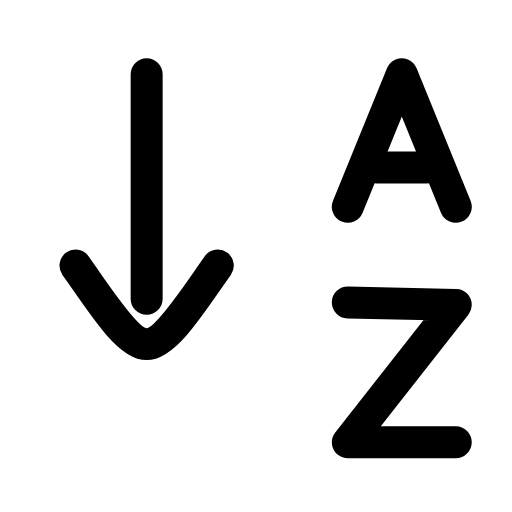
t = 0.00 s
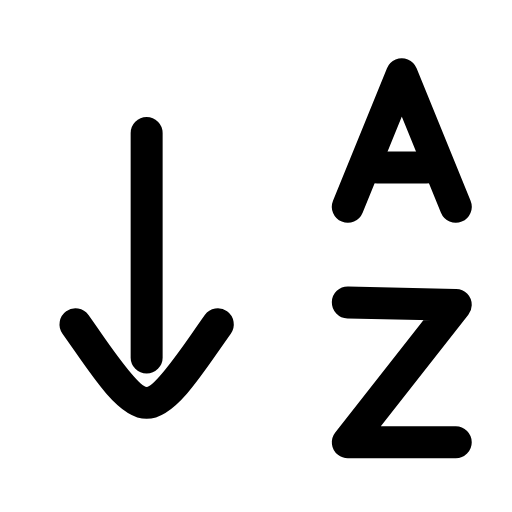
t = 0.23 s
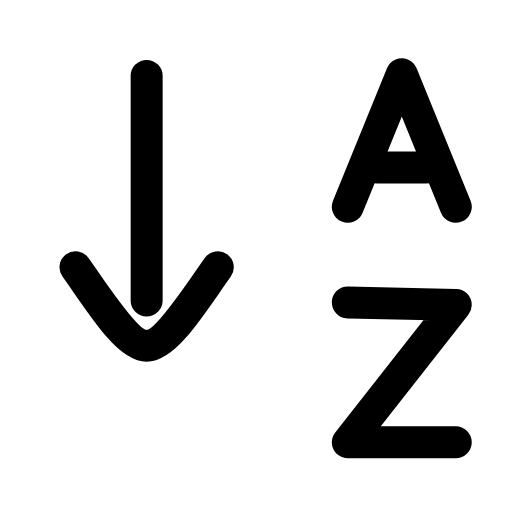
t = 0.49 s
t = 0.68 s: frame unchanged from t = 0.00 s, image omitted
t = 1.09 s: frame unchanged from t = 0.00 s, image omitted
t = 1.29 s: frame unchanged from t = 0.00 s, image omitted

The animated SVG that drew these frames (rendered in a browser with its animation timeline set to each time). Animation: 1 SMIL element (animateTransform=1); one cycle of 1.50 s, repeats indefinitely.

<svg xmlns="http://www.w3.org/2000/svg" width="24" height="24" viewBox="0 0 24 24" fill="none"><g transform="translate(-1.866 -1.809) scale(1.15)"><g><animateTransform attributeName="transform" type="translate" values="0 0;0 2.4;0 0;0 0" keyTimes="0;0.2;0.45;1" dur="1.5s" repeatCount="indefinite" calcMode="spline" keySplines="0.16 1 0.3 1;0.16 1 0.3 1;0.16 1 0.3 1"/><line stroke="currentColor" stroke-width="1.304" stroke-linecap="round" stroke-linejoin="round" fill="none" x1="7.6" y1="4.6" x2="7.6" y2="13.75"></line><path stroke="currentColor" stroke-width="1.304" stroke-linecap="round" stroke-linejoin="round" fill="none" d="M4.7 12.4C5.7 13.8 6.8 15.6 7.6 15.6C8.4 15.6 9.5 13.8 10.5 12.4"></path></g><path stroke="currentColor" stroke-width="1.304" stroke-linecap="round" stroke-linejoin="round" fill="none" d="M15.8 10L18 4.6L20.2 10"></path><line stroke="currentColor" stroke-width="1.304" stroke-linecap="round" stroke-linejoin="round" fill="none" x1="17" y1="8.4" x2="19" y2="8.4"></line><path stroke="currentColor" stroke-width="1.304" stroke-linecap="round" stroke-linejoin="round" fill="none" d="M15.8 13.9L20.2 14L15.8 19.6L20.2 19.6"></path></g></svg>
